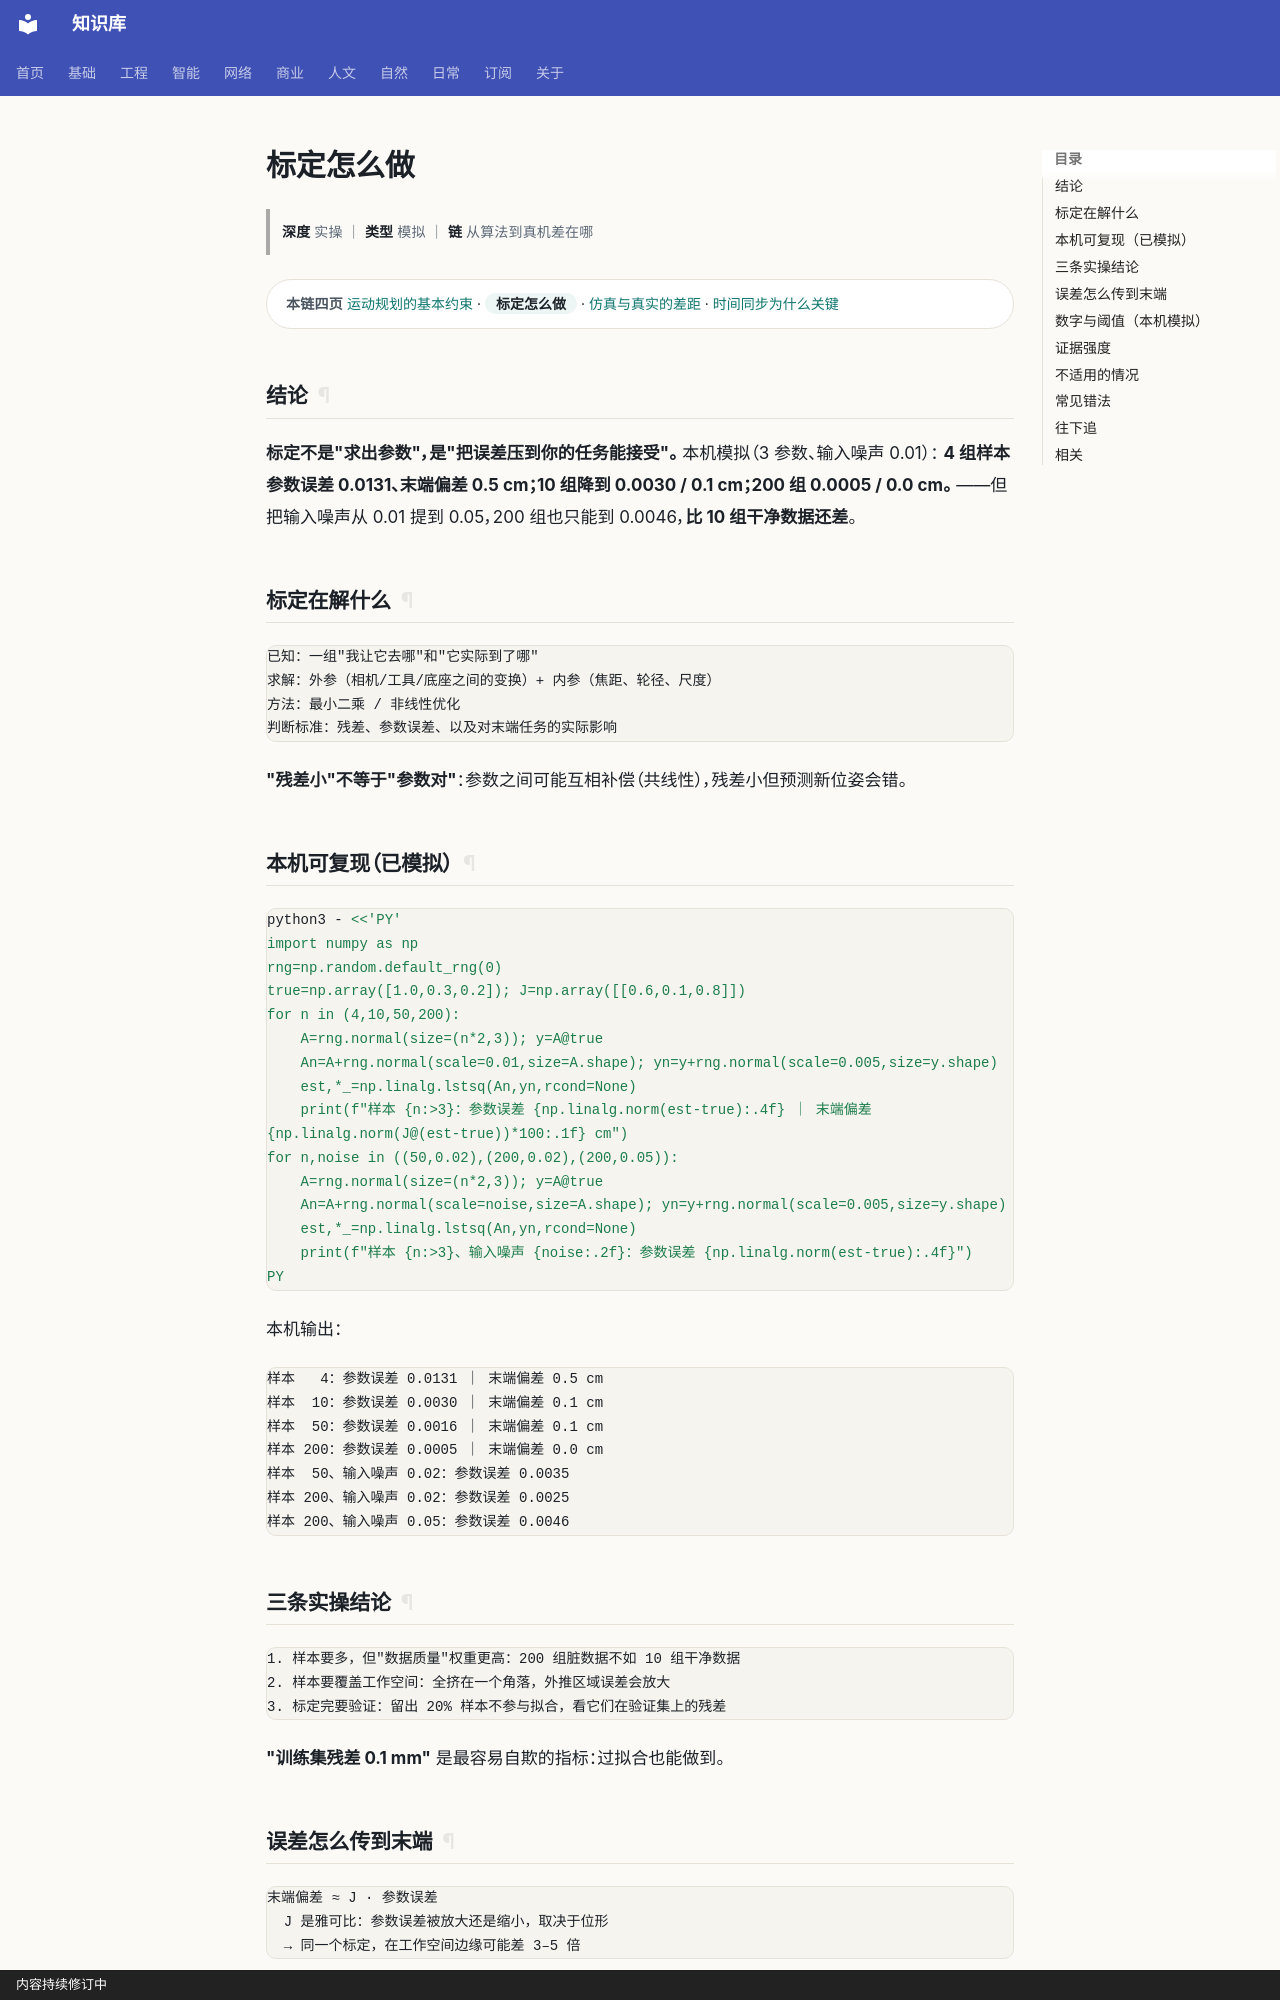

repository: gh503/kb · page: 智能/机器人/标定怎么做/index.html · generator: mkdocs · copyright: 内容持续修订中

# 标定怎么做

> **深度** 实操 ｜ **类型** 模拟 ｜ **链** 从算法到真机差在哪

<div class="kb-chain" markdown>
<span class="kb-chain__label">本链四页</span> [运动规划的基本约束](运动规划的基本约束.md) · <span class="kb-chain__now">标定怎么做</span> · [仿真与真实的差距](仿真与真实的差距.md) · [时间同步为什么关键](时间同步为什么关键.md)
</div>


## 结论

**标定不是"求出参数"，是"把误差压到你的任务能接受"。**
本机模拟（3 参数、输入噪声 0.01）：
**4 组样本参数误差 0.0131、末端偏差 0.5 cm；10 组降到 0.0030 / 0.1 cm；200 组 0.0005 / 0.0 cm。**
——但把输入噪声从 0.01 提到 0.05，200 组也只能到 0.0046，**比 10 组干净数据还差**。

## 标定在解什么

```text
已知：一组"我让它去哪"和"它实际到了哪"
求解：外参（相机/工具/底座之间的变换）+ 内参（焦距、轮径、尺度）
方法：最小二乘 / 非线性优化
判断标准：残差、参数误差、以及对末端任务的实际影响
```

**"残差小"不等于"参数对"**：参数之间可能互相补偿（共线性），残差小但预测新位姿会错。

## 本机可复现（已模拟）

```bash
python3 - <<'PY'
import numpy as np
rng=np.random.default_rng(0)
true=np.array([1.0,0.3,0.2]); J=np.array([[0.6,0.1,0.8]])
for n in (4,10,50,200):
    A=rng.normal(size=(n*2,3)); y=A@true
    An=A+rng.normal(scale=0.01,size=A.shape); yn=y+rng.normal(scale=0.005,size=y.shape)
    est,*_=np.linalg.lstsq(An,yn,rcond=None)
    print(f"样本 {n:>3}：参数误差 {np.linalg.norm(est-true):.4f} ｜ 末端偏差 {np.linalg.norm(J@(est-true))*100:.1f} cm")
for n,noise in ((50,0.02),(200,0.02),(200,0.05)):
    A=rng.normal(size=(n*2,3)); y=A@true
    An=A+rng.normal(scale=noise,size=A.shape); yn=y+rng.normal(scale=0.005,size=y.shape)
    est,*_=np.linalg.lstsq(An,yn,rcond=None)
    print(f"样本 {n:>3}、输入噪声 {noise:.2f}：参数误差 {np.linalg.norm(est-true):.4f}")
PY
```

本机输出：

```text
样本   4：参数误差 0.0131 ｜ 末端偏差 0.5 cm
样本  10：参数误差 0.0030 ｜ 末端偏差 0.1 cm
样本  50：参数误差 0.0016 ｜ 末端偏差 0.1 cm
样本 200：参数误差 0.0005 ｜ 末端偏差 0.0 cm
样本  50、输入噪声 0.02：参数误差 0.0035
样本 200、输入噪声 0.02：参数误差 0.0025
样本 200、输入噪声 0.05：参数误差 0.0046
```

## 三条实操结论

```text
1. 样本要多，但"数据质量"权重更高：200 组脏数据不如 10 组干净数据
2. 样本要覆盖工作空间：全挤在一个角落，外推区域误差会放大
3. 标定完要验证：留出 20% 样本不参与拟合，看它们在验证集上的残差
```

**"训练集残差 0.1 mm"** 是最容易自欺的指标：过拟合也能做到。
